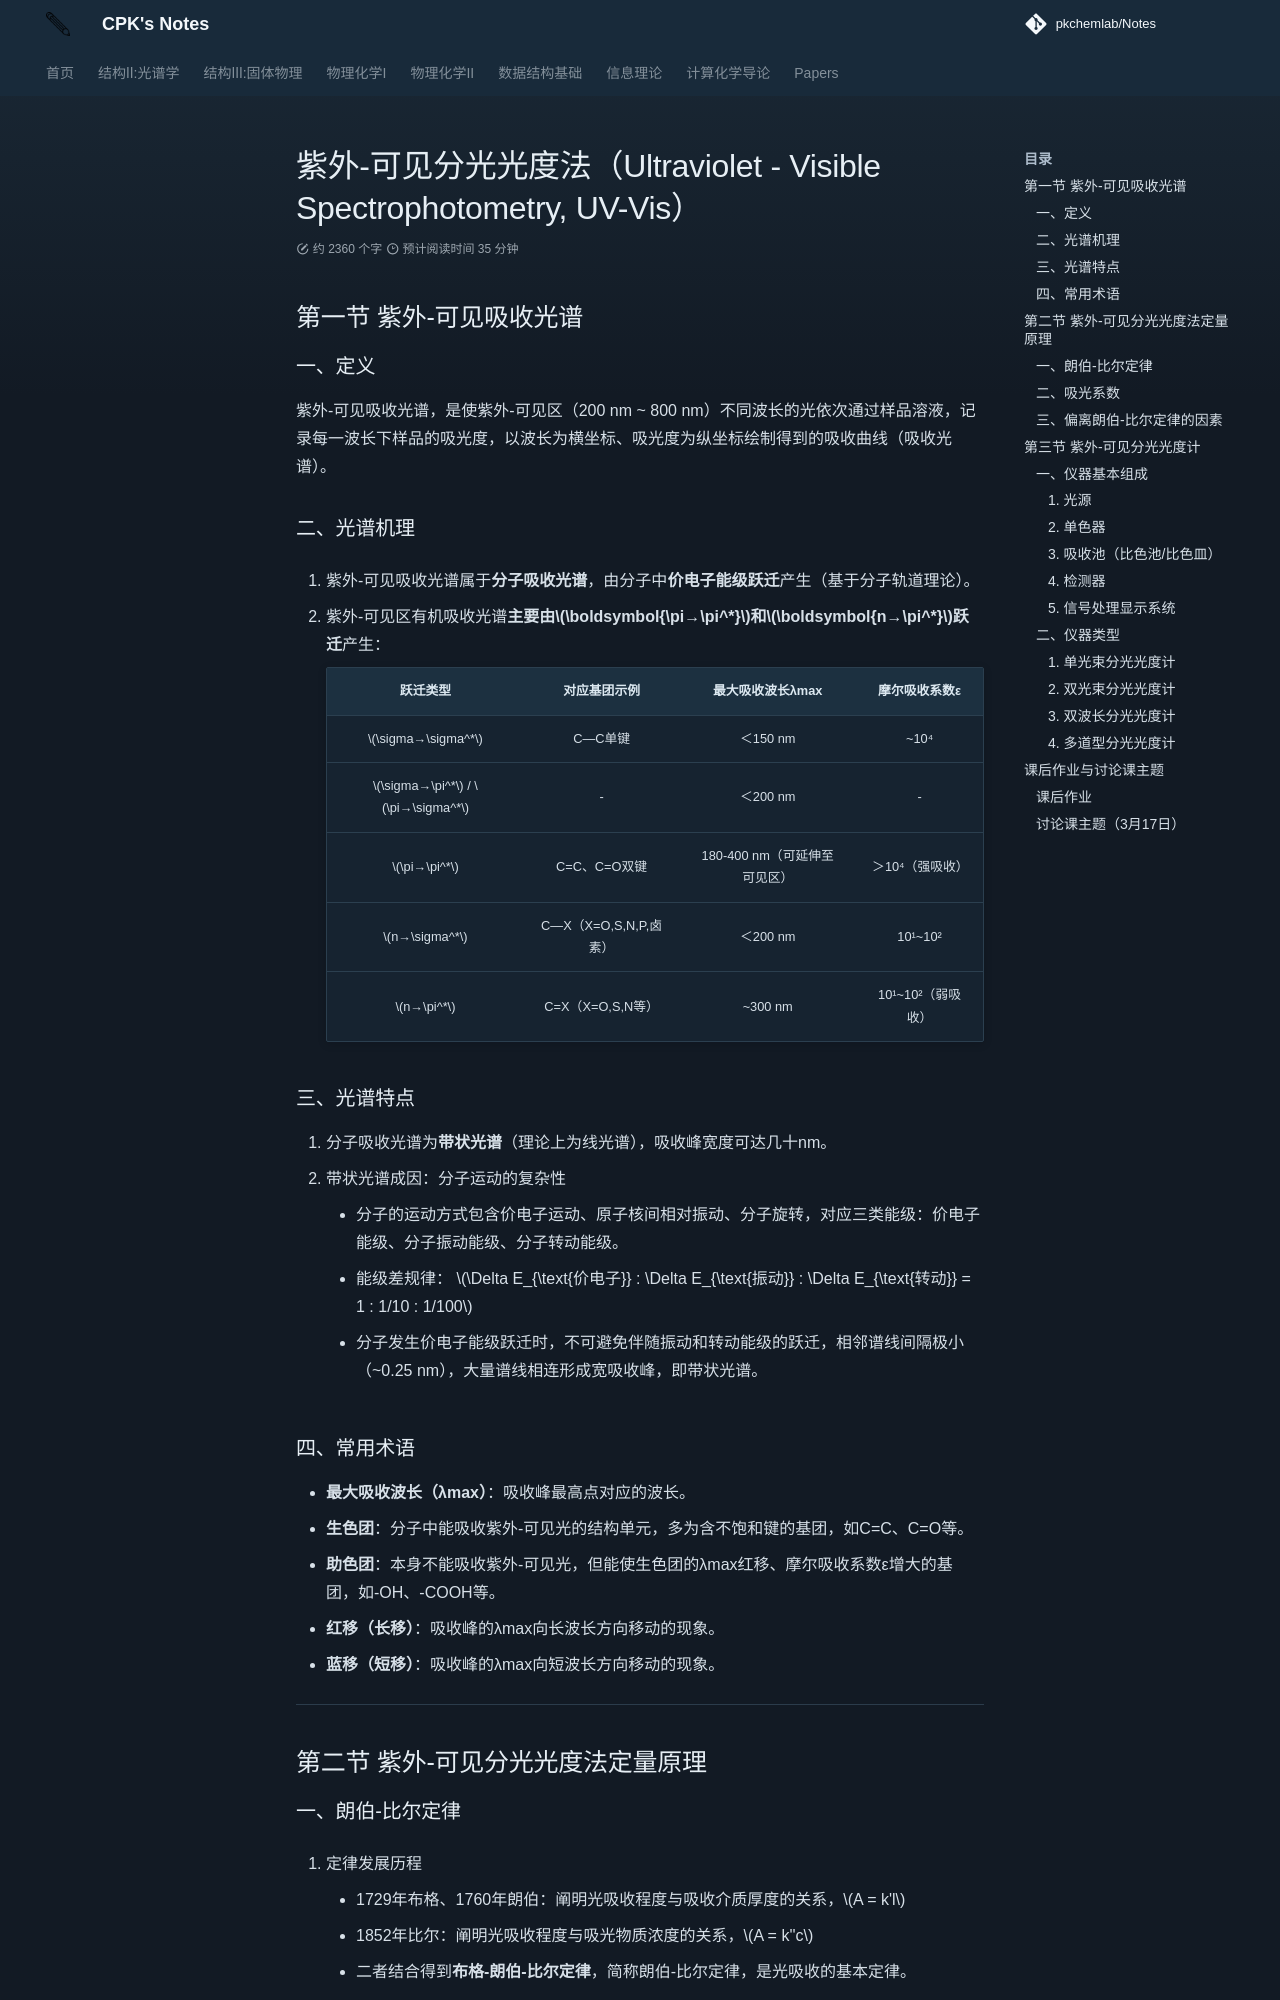

repository: PKChemLAB/Notes · page: Analytical-chemistry/chapter-1/index.html · generator: mkdocs



# 紫外-可见分光光度法（Ultraviolet - Visible Spectrophotometry, UV-Vis）
## 第一节 紫外-可见吸收光谱
### 一、定义
紫外-可见吸收光谱，是使紫外-可见区（200 nm ~ 800 nm）不同波长的光依次通过样品溶液，记录每一波长下样品的吸光度，以波长为横坐标、吸光度为纵坐标绘制得到的吸收曲线（吸收光谱）。

### 二、光谱机理
1. 紫外-可见吸收光谱属于**分子吸收光谱**，由分子中**价电子能级跃迁**产生（基于分子轨道理论）。

2. 紫外-可见区有机吸收光谱**主要由$\boldsymbol{\pi→\pi^*}$和$\boldsymbol{n→\pi^*}$跃迁**产生：

    | 跃迁类型 | 对应基团示例 | 最大吸收波长λmax | 摩尔吸收系数ε |
    |----------|--------------|------------------|---------------|
    | $\sigma→\sigma^*$ | C—C单键 | ＜150 nm | ~10⁴ |
    | $\sigma→\pi^*$ / $\pi→\sigma^*$ | - | ＜200 nm | - |
    | $\pi→\pi^*$ | C=C、C=O双键 | 180-400 nm（可延伸至可见区） | ＞10⁴（强吸收） |
    | $n→\sigma^*$ | C—X（X=O,S,N,P,卤素） | ＜200 nm | 10¹~10² |
    | $n→\pi^*$ | C=X（X=O,S,N等） | ~300 nm | 10¹~10²（弱吸收） |

### 三、光谱特点
1. 分子吸收光谱为**带状光谱**（理论上为线光谱），吸收峰宽度可达几十nm。
2. 带状光谱成因：分子运动的复杂性
    - 分子的运动方式包含价电子运动、原子核间相对振动、分子旋转，对应三类能级：价电子能级、分子振动能级、分子转动能级。
    - 能级差规律：
     $\Delta E_{\text{价电子}} : \Delta E_{\text{振动}} : \Delta E_{\text{转动}} = 1 : 1/10 : 1/100$

    - 分子发生价电子能级跃迁时，不可避免伴随振动和转动能级的跃迁，相邻谱线间隔极小（~0.25 nm），大量谱线相连形成宽吸收峰，即带状光谱。

### 四、常用术语
- **最大吸收波长（λmax）**：吸收峰最高点对应的波长。
- **生色团**：分子中能吸收紫外-可见光的结构单元，多为含不饱和键的基团，如C=C、C=O等。
- **助色团**：本身不能吸收紫外-可见光，但能使生色团的λmax红移、摩尔吸收系数ε增大的基团，如-OH、-COOH等。
- **红移（长移）**：吸收峰的λmax向长波长方向移动的现象。
- **蓝移（短移）**：吸收峰的λmax向短波长方向移动的现象。

---

## 第二节 紫外-可见分光光度法定量原理
